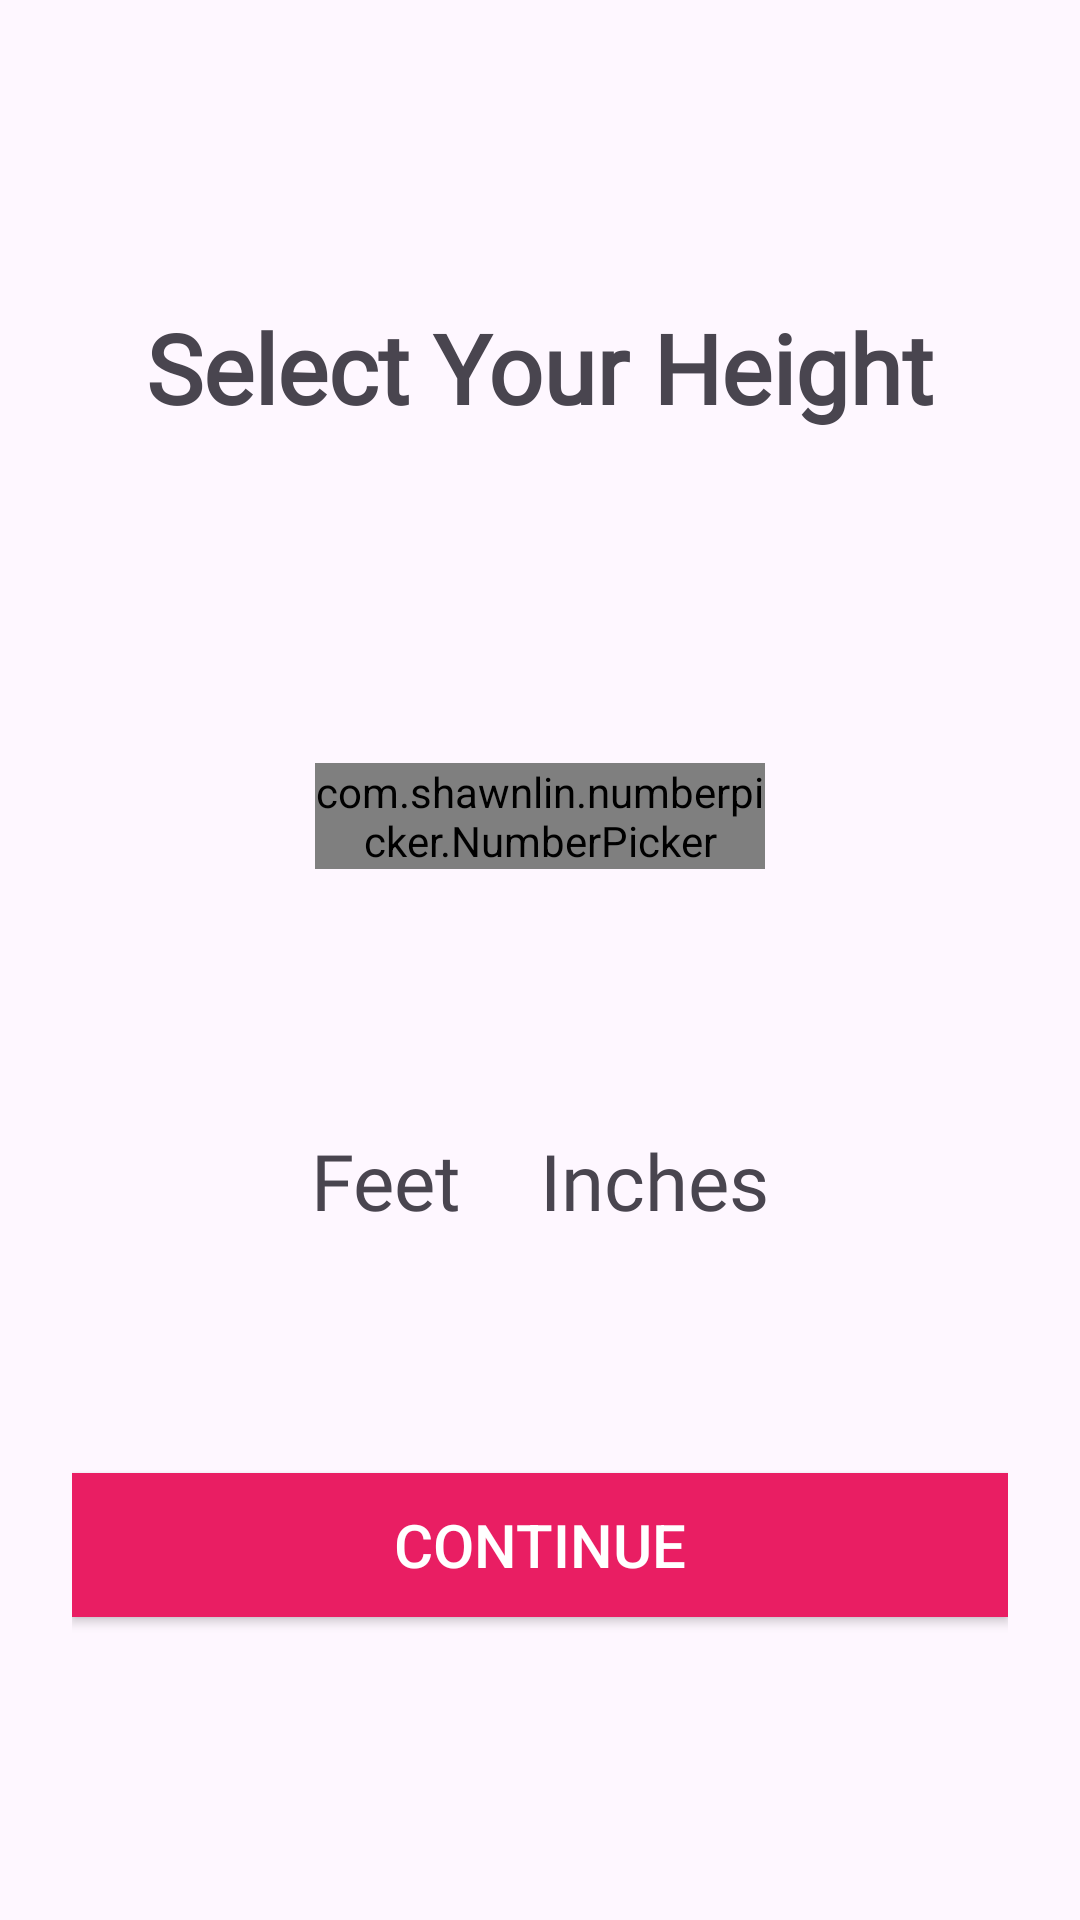

Here is an Android app screen rendered from its layout file. Give the layout XML and the strings, colors and styles it references.
<!-- AndroidManifest.xml: application theme Theme.SnapEat -->
<!-- res/layout/fragment_height.xml -->
<?xml version="1.0" encoding="utf-8"?>
<LinearLayout xmlns:android="http://schemas.android.com/apk/res/android"
    xmlns:app="http://schemas.android.com/apk/res-auto"
    android:layout_width="match_parent"
    android:layout_height="match_parent"
    android:gravity="center"
    android:orientation="vertical"
    android:padding="24dp">

    <TextView
        android:id="@+id/heightTitle"
        android:layout_width="wrap_content"
        android:layout_height="wrap_content"
        android:layout_marginBottom="32dp"
        android:fontFamily="@font/nunito_bold"
        android:gravity="center"
        android:text="Select Your Height"
        android:textSize="32sp"
        android:textStyle="bold" />


    <LinearLayout
        android:layout_width="150dp"
        android:layout_height="192dp"
        android:gravity="center"
        android:orientation="horizontal">

        <com.shawnlin.numberpicker.NumberPicker
            android:id="@+id/number_picker1"
            android:layout_width="wrap_content"
            android:layout_height="wrap_content"
            android:layout_centerInParent="true"
            app:np_height="180dp"
            app:np_max="7"
            app:np_min="3"
            app:np_selectedTextSize="38sp"
            app:np_textSize="32sp"
            app:np_typeface="@string/material_motion_easing_decelerated"
            app:np_value="5"
            app:np_width="64dp" />

        <TextView
            android:id="@+id/dot"
            android:layout_width="wrap_content"
            android:layout_height="wrap_content"
            android:text="."
            android:textSize="26sp"
            android:textStyle="bold" />

        <com.shawnlin.numberpicker.NumberPicker
            android:id="@+id/number_picker2"
            android:layout_width="wrap_content"
            android:layout_height="wrap_content"
            android:layout_centerInParent="true"
            app:np_height="180dp"
            app:np_max="11"
            app:np_min="0"
            app:np_selectedTextSize="38sp"
            app:np_textSize="32sp"
            app:np_typeface="@string/material_motion_easing_decelerated"
            app:np_value="3"
            app:np_width="64dp" />
    </LinearLayout>

    <LinearLayout
        android:layout_width="wrap_content"
        android:layout_height="wrap_content"
        android:layout_marginTop="8dp"
        android:gravity="center"
        android:orientation="horizontal">

        <TextView
            android:id="@+id/feetLabel"
            android:layout_width="wrap_content"
            android:layout_height="wrap_content"
            android:layout_marginEnd="8dp"
            android:fontFamily="@font/nunito_regular"
            android:text="Feet"
            android:textSize="26sp" />

        <TextView
            android:id="@+id/inchesLabel"
            android:layout_width="wrap_content"
            android:layout_height="wrap_content"
            android:layout_marginStart="18dp"
            android:fontFamily="@font/nunito_regular"
            android:text="Inches"
            android:textSize="26sp" />
    </LinearLayout>

    <androidx.appcompat.widget.AppCompatButton
        android:id="@+id/btn_continue"
        android:layout_width="match_parent"
        android:layout_height="wrap_content"
        android:layout_gravity="bottom"
        android:layout_marginTop="80dp"
        android:background="@color/pink"
        android:text="CONTINUE"
        android:textColor="@color/white"
        android:textSize="20sp"
        android:textStyle="normal" />
</LinearLayout>
<!-- resources referenced by this layout -->
<resources>
  <color name="pink">#E91E63</color>
  <color name="white">#FFFFFFFF</color>
  <style name="Theme.SnapEat" parent="Base.Theme.SnapEat" />
  <style name="Base.Theme.SnapEat" parent="Theme.Material3.Light.NoActionBar">
          
          
      </style>
</resources>
